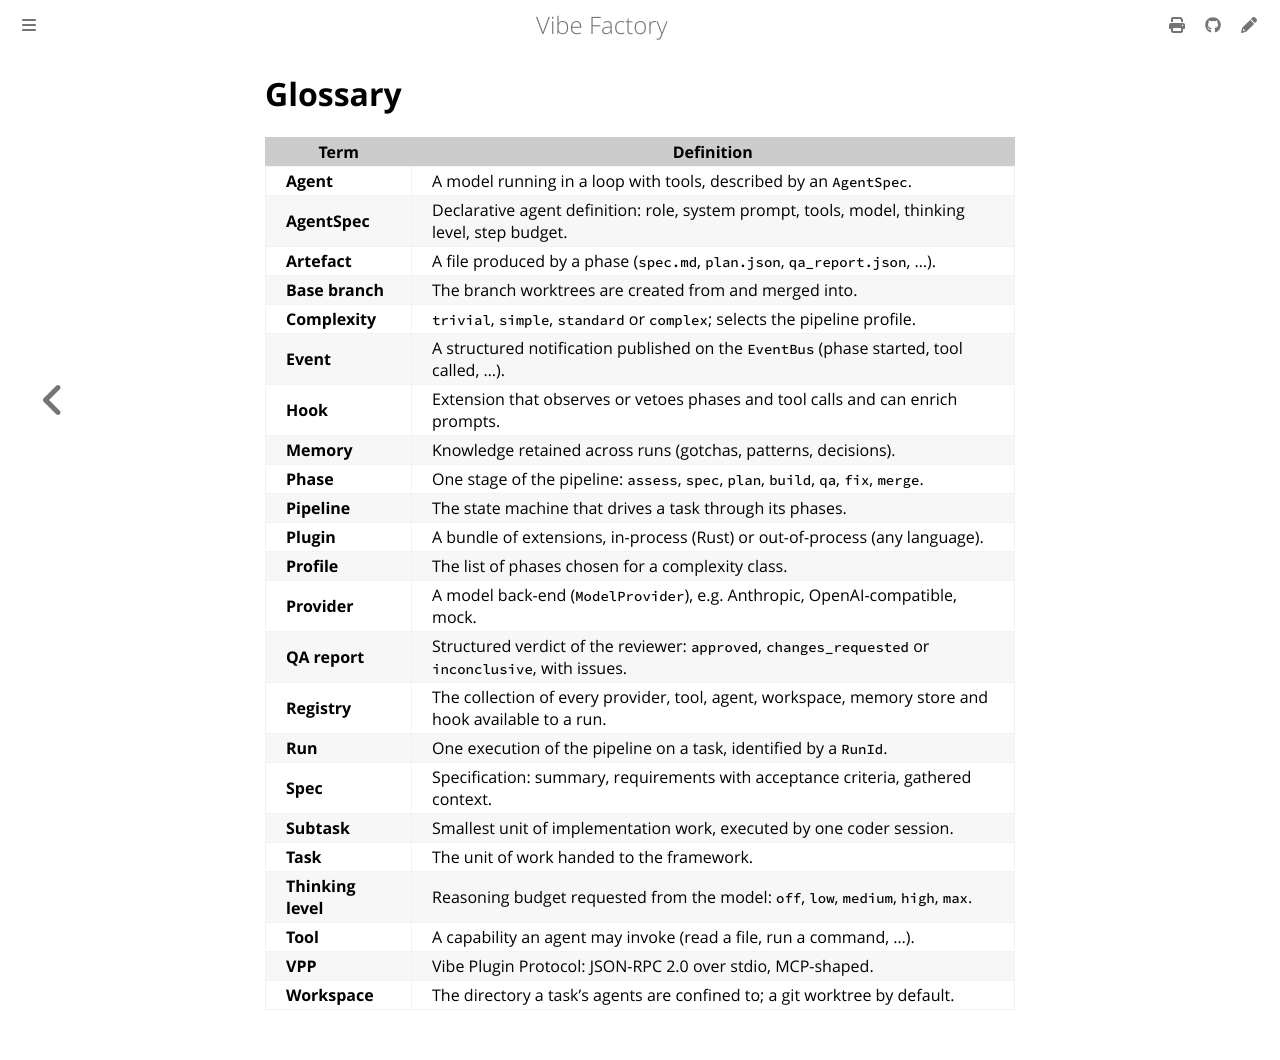

repository: vincentlauriat/vibe-factory · page: reference/glossary.html · generator: mdbook

# Glossary

| Term | Definition |
|------|------------|
| **Agent** | A model running in a loop with tools, described by an `AgentSpec`. |
| **AgentSpec** | Declarative agent definition: role, system prompt, tools, model, thinking level, step budget. |
| **Artefact** | A file produced by a phase (`spec.md`, `plan.json`, `qa_report.json`, …). |
| **Base branch** | The branch worktrees are created from and merged into. |
| **Complexity** | `trivial`, `simple`, `standard` or `complex`; selects the pipeline profile. |
| **Event** | A structured notification published on the `EventBus` (phase started, tool called, …). |
| **Hook** | Extension that observes or vetoes phases and tool calls and can enrich prompts. |
| **Memory** | Knowledge retained across runs (gotchas, patterns, decisions). |
| **Phase** | One stage of the pipeline: `assess`, `spec`, `plan`, `build`, `qa`, `fix`, `merge`. |
| **Pipeline** | The state machine that drives a task through its phases. |
| **Plugin** | A bundle of extensions, in-process (Rust) or out-of-process (any language). |
| **Profile** | The list of phases chosen for a complexity class. |
| **Provider** | A model back-end (`ModelProvider`), e.g. Anthropic, OpenAI-compatible, mock. |
| **QA report** | Structured verdict of the reviewer: `approved`, `changes_requested` or `inconclusive`, with issues. |
| **Registry** | The collection of every provider, tool, agent, workspace, memory store and hook available to a run. |
| **Run** | One execution of the pipeline on a task, identified by a `RunId`. |
| **Spec** | Specification: summary, requirements with acceptance criteria, gathered context. |
| **Subtask** | Smallest unit of implementation work, executed by one coder session. |
| **Task** | The unit of work handed to the framework. |
| **Thinking level** | Reasoning budget requested from the model: `off`, `low`, `medium`, `high`, `max`. |
| **Tool** | A capability an agent may invoke (read a file, run a command, …). |
| **VPP** | Vibe Plugin Protocol: JSON-RPC 2.0 over stdio, MCP-shaped. |
| **Workspace** | The directory a task's agents are confined to; a git worktree by default. |
